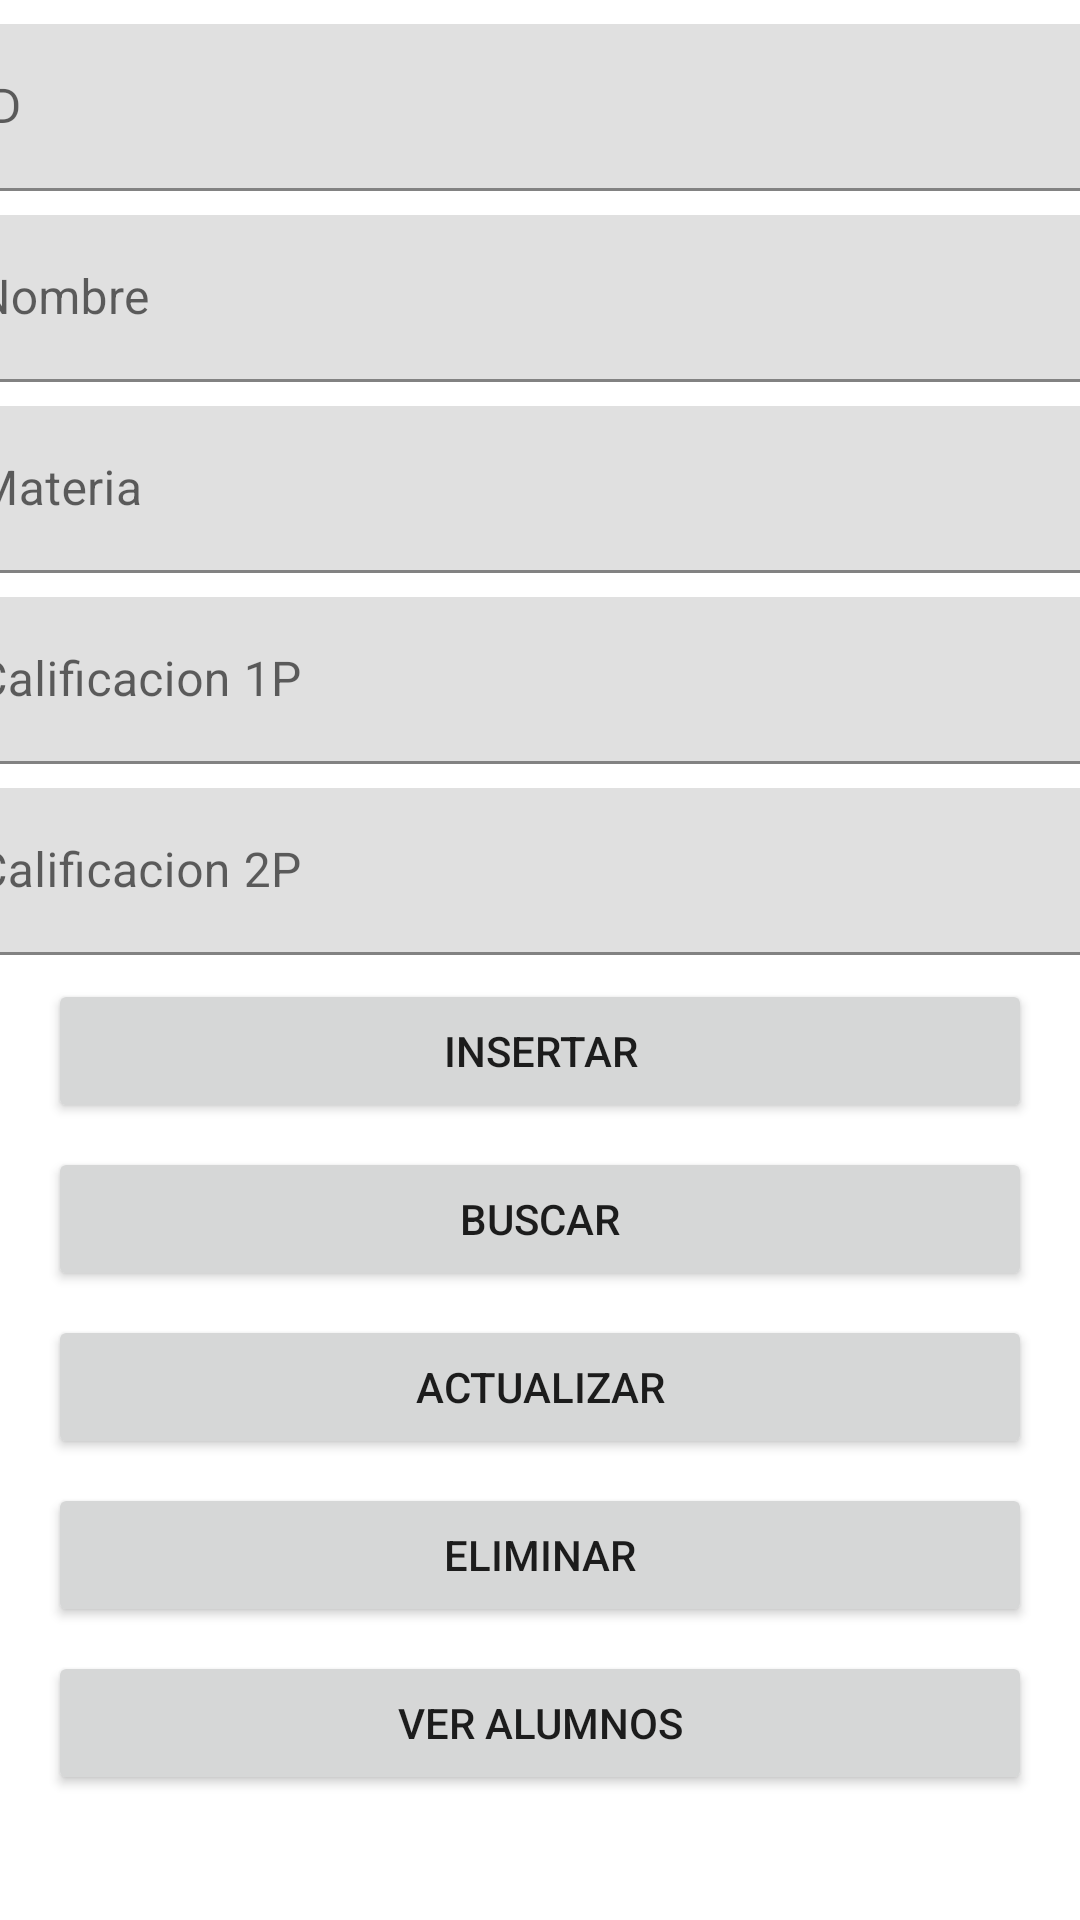

The Android layout XML behind this screen, and the referenced resources:
<!-- AndroidManifest.xml: application theme Theme.TDPA_3P_EX -->
<!-- res/layout/activity_main.xml -->
<?xml version="1.0" encoding="utf-8"?>
<androidx.constraintlayout.widget.ConstraintLayout xmlns:android="http://schemas.android.com/apk/res/android"
    xmlns:app="http://schemas.android.com/apk/res-auto"
    xmlns:tools="http://schemas.android.com/tools"
    android:layout_width="match_parent"
    android:layout_height="match_parent"
    tools:context=".MainActivity">

    <Button
        android:id="@+id/btn_Insertar"
        android:layout_width="0dp"
        android:layout_height="wrap_content"
        android:layout_marginStart="16dp"
        android:layout_marginTop="8dp"
        android:layout_marginEnd="16dp"
        android:text="Insertar"
        app:layout_constraintEnd_toEndOf="parent"
        app:layout_constraintStart_toStartOf="parent"
        app:layout_constraintTop_toBottomOf="@+id/textInputLayout5" />

    <com.google.android.material.textfield.TextInputLayout
        android:id="@+id/textInputLayout"
        android:layout_width="409dp"
        android:layout_height="wrap_content"
        android:layout_marginStart="32dp"
        android:layout_marginTop="8dp"
        android:layout_marginEnd="32dp"
        app:layout_constraintEnd_toEndOf="parent"
        app:layout_constraintStart_toStartOf="parent"
        app:layout_constraintTop_toTopOf="parent">

        <com.google.android.material.textfield.TextInputEditText
            android:id="@+id/txt_id"
            android:layout_width="match_parent"
            android:layout_height="wrap_content"
            android:hint="ID" />
    </com.google.android.material.textfield.TextInputLayout>

    <com.google.android.material.textfield.TextInputLayout
        android:id="@+id/textInputLayout2"
        android:layout_width="409dp"
        android:layout_height="wrap_content"
        android:layout_marginStart="16dp"
        android:layout_marginTop="8dp"
        android:layout_marginEnd="16dp"
        app:layout_constraintEnd_toEndOf="parent"
        app:layout_constraintStart_toStartOf="parent"
        app:layout_constraintTop_toBottomOf="@+id/textInputLayout">

        <com.google.android.material.textfield.TextInputEditText
            android:id="@+id/txt_Nombre"
            android:layout_width="match_parent"
            android:layout_height="wrap_content"
            android:hint="Nombre" />
    </com.google.android.material.textfield.TextInputLayout>

    <com.google.android.material.textfield.TextInputLayout
        android:id="@+id/textInputLayout3"
        android:layout_width="409dp"
        android:layout_height="wrap_content"
        android:layout_marginStart="16dp"
        android:layout_marginTop="8dp"
        android:layout_marginEnd="16dp"
        app:layout_constraintEnd_toEndOf="parent"
        app:layout_constraintStart_toStartOf="parent"
        app:layout_constraintTop_toBottomOf="@+id/textInputLayout2">

        <com.google.android.material.textfield.TextInputEditText
            android:id="@+id/txt_Materia"
            android:layout_width="match_parent"
            android:layout_height="wrap_content"
            android:hint="Materia" />
    </com.google.android.material.textfield.TextInputLayout>

    <com.google.android.material.textfield.TextInputLayout
        android:id="@+id/textInputLayout4"
        android:layout_width="409dp"
        android:layout_height="wrap_content"
        android:layout_marginStart="16dp"
        android:layout_marginTop="8dp"
        android:layout_marginEnd="16dp"
        app:layout_constraintEnd_toEndOf="parent"
        app:layout_constraintStart_toStartOf="parent"
        app:layout_constraintTop_toBottomOf="@+id/textInputLayout3">

        <com.google.android.material.textfield.TextInputEditText
            android:id="@+id/txt_cal1"
            android:layout_width="match_parent"
            android:layout_height="wrap_content"
            android:hint="Calificacion 1P"
            android:inputType="numberDecimal" />
    </com.google.android.material.textfield.TextInputLayout>

    <com.google.android.material.textfield.TextInputLayout
        android:id="@+id/textInputLayout5"
        android:layout_width="409dp"
        android:layout_height="wrap_content"
        android:layout_marginStart="16dp"
        android:layout_marginTop="8dp"
        android:layout_marginEnd="16dp"
        app:layout_constraintEnd_toEndOf="parent"
        app:layout_constraintStart_toStartOf="parent"
        app:layout_constraintTop_toBottomOf="@+id/textInputLayout4">

        <com.google.android.material.textfield.TextInputEditText
            android:id="@+id/txt_cal2"
            android:layout_width="match_parent"
            android:layout_height="wrap_content"
            android:hint="Calificacion 2P"
            android:inputType="numberDecimal" />
    </com.google.android.material.textfield.TextInputLayout>

    <Button
        android:id="@+id/btn_buscar"
        android:layout_width="0dp"
        android:layout_height="wrap_content"
        android:layout_marginStart="16dp"
        android:layout_marginTop="8dp"
        android:layout_marginEnd="16dp"
        android:text="Buscar"
        app:layout_constraintEnd_toEndOf="parent"
        app:layout_constraintStart_toStartOf="parent"
        app:layout_constraintTop_toBottomOf="@+id/btn_Insertar" />

    <Button
        android:id="@+id/btn_actualizar"
        android:layout_width="0dp"
        android:layout_height="wrap_content"
        android:layout_marginStart="16dp"
        android:layout_marginTop="8dp"
        android:layout_marginEnd="16dp"
        android:text="Actualizar"
        app:layout_constraintEnd_toEndOf="parent"
        app:layout_constraintStart_toStartOf="parent"
        app:layout_constraintTop_toBottomOf="@+id/btn_buscar" />

    <Button
        android:id="@+id/btn_Eliminar"
        android:layout_width="0dp"
        android:layout_height="wrap_content"
        android:layout_marginStart="16dp"
        android:layout_marginTop="8dp"
        android:layout_marginEnd="16dp"
        android:text="Eliminar"
        app:layout_constraintEnd_toEndOf="parent"
        app:layout_constraintStart_toStartOf="parent"
        app:layout_constraintTop_toBottomOf="@+id/btn_actualizar" />

    <Button
        android:id="@+id/btn_lista"
        android:layout_width="0dp"
        android:layout_height="wrap_content"
        android:layout_marginStart="16dp"
        android:layout_marginTop="8dp"
        android:layout_marginEnd="16dp"
        android:text="Ver Alumnos"
        app:layout_constraintEnd_toEndOf="parent"
        app:layout_constraintStart_toStartOf="parent"
        app:layout_constraintTop_toBottomOf="@+id/btn_Eliminar" />
</androidx.constraintlayout.widget.ConstraintLayout>
<!-- resources referenced by this layout -->
<resources>
  <style name="Theme.TDPA_3P_EX" parent="Theme.MaterialComponents.DayNight.DarkActionBar">
          
          <item name="colorPrimary">@color/Azul1</item>
          <item name="colorPrimaryVariant">@color/purple_700</item>
          <item name="colorOnPrimary">@color/white</item>
          
          <item name="colorSecondary">@color/teal_200</item>
          <item name="colorSecondaryVariant">@color/teal_700</item>
          <item name="colorOnSecondary">@color/black</item>
          
          <item name="android:statusBarColor" tools:targetApi="l">?attr/colorPrimaryVariant</item>
          
      </style>
  <color name="Azul1">#103750</color>
  <color name="purple_700">#FF3700B3</color>
  <color name="white">#FFFFFFFF</color>
  <color name="teal_200">#FF03DAC5</color>
  <color name="teal_700">#FF018786</color>
  <color name="black">#FF000000</color>
</resources>
